Dataset: kiwi (GitHub, yugan-tano/farm-guardian). Classes: brown spot, gray mold, healthy, ulcer.

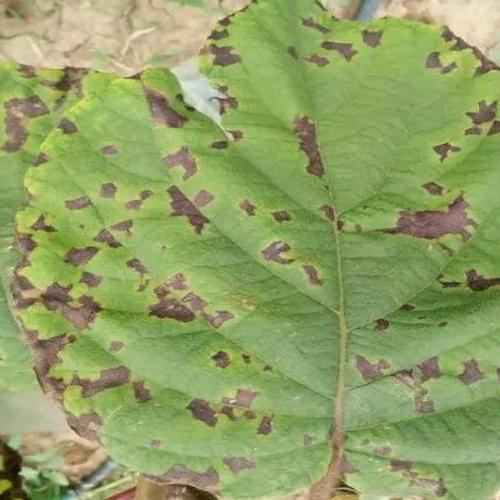
Label: ulcer

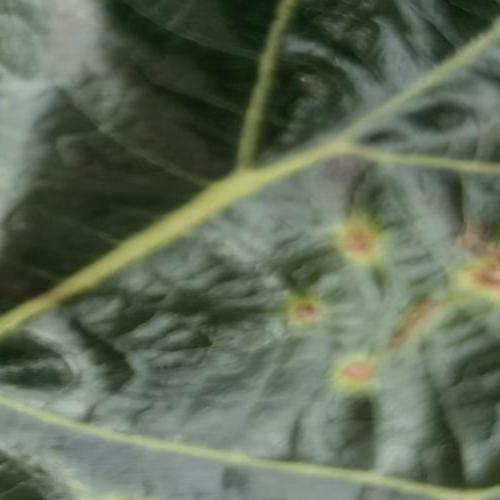
Label: ulcer

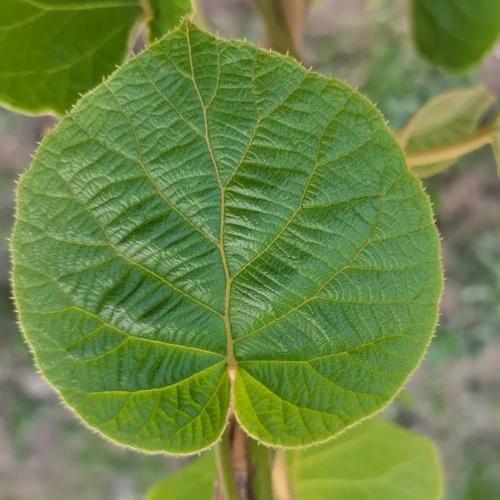
Label: healthy

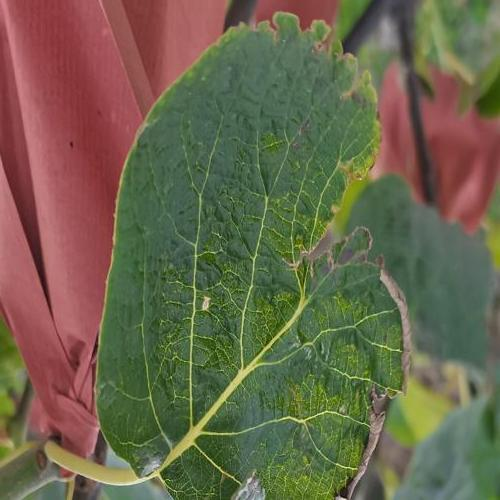
Label: gray mold

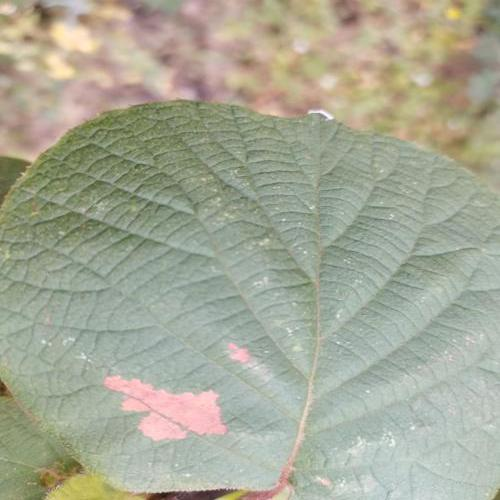
Label: brown spot

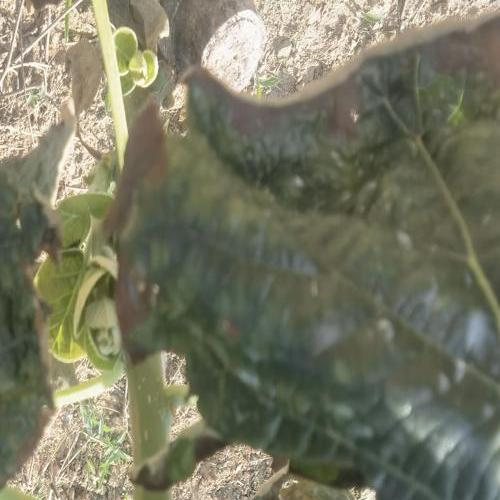
Label: gray mold
